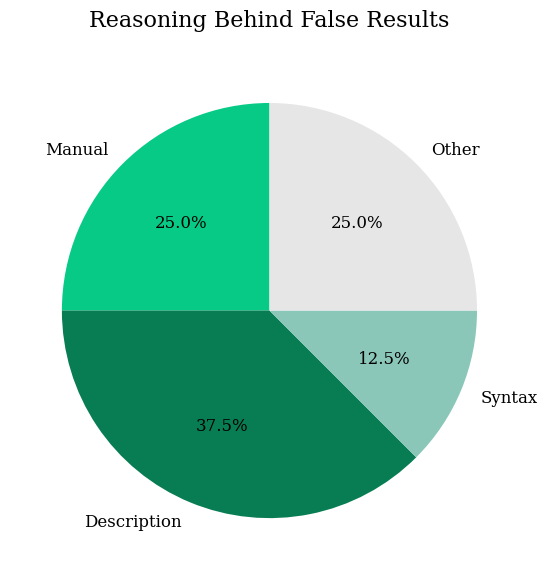

Write Python code to recreate this figure.
import pandas as pd
import matplotlib.pyplot as plt
import numpy as np
from scipy.stats import norm
import os


plt.rcParams.update({
    "font.size": 13,
    "font.family": "serif",
    "axes.edgecolor": "black",
    "figure.dpi": 300,
    "axes.labelsize": 14,
    "axes.titlesize": 16,
    "legend.fontsize": 12,
    "xtick.labelsize": 12,
    "ytick.labelsize": 12,
})

out_dir = "analysis_plots"
os.makedirs(out_dir, exist_ok=True)


# ----------------------------
# Pie Chart (NMBU Colors)
# ----------------------------

TITLE = "Reasoning Behind False Results"
value1 = 4
value2 = 6
value3 = 2
value4 = 4

NMBU_GREEN = "#07CA86"       # Primary green
NMBU_DARK_GREEN = "#087D54"  # For accuracy bar
NMBU_LIGHT_GREEN = "#8BC7B8"
NMBU_GREY_MED = "#FCBA06"     # False
NMBU_GREY_LIGHT = "#E6E6E6"
NMBU_GREY_DARK = "#4D4D4D"


fig, ax = plt.subplots(figsize=(6, 6))

labels = ['Manual', 'Description', 'Syntax', 'Other']
myexplode = [0, 0, 0, 0]
sizes = [value1, value2, value3, value4]
colors = [NMBU_GREEN,NMBU_DARK_GREEN, NMBU_LIGHT_GREEN, NMBU_GREY_LIGHT]

wedges, texts, autotexts = ax.pie(
    sizes,
    labels=labels,
    autopct='%1.1f%%',
    startangle=90,
    colors=colors,
    textprops={'color': 'black'},
    explode = myexplode
)

for text in texts + autotexts:
    text.set_fontsize(12)

ax.set_title(f"{TITLE}", pad=18)

plt.tight_layout()
plt.savefig(f"{out_dir}/falseReasoning.png", dpi=300)
plt.savefig(f"{out_dir}/falseReasoning.pdf", dpi=300)
plt.close()
